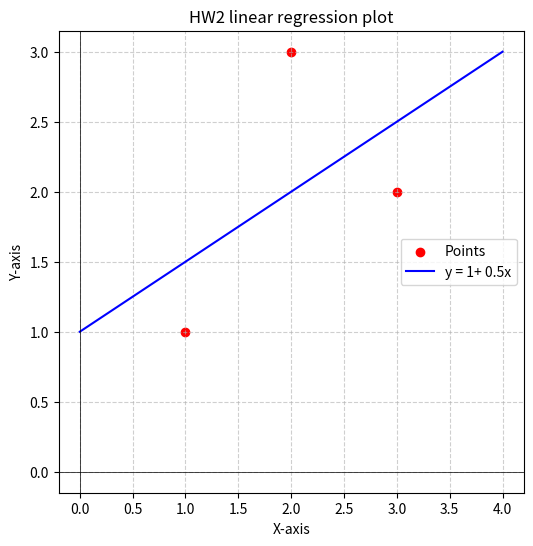

This figure's Python source:
import matplotlib.pyplot as plt
import numpy as np

# H.W #2: 위 문제를 행렬연산으로 구하시오.

X = np.array([[1,1],
             [1,2],
             [1,3]])
Y = np.array([1,3,2])

# 𝛽 = (𝑋′𝑋)−1𝑋′𝑌
temp1 = np.linalg.inv(np.dot(X.T, X)) # (𝑋′𝑋)−1
temp2 =  np.dot(X.T, Y) # 𝑋′𝑌

beta = np.dot(temp1,temp2)
print('베타0, 베타1의 각각의 값은 : ',beta)

x_line = [i * 0.1 for i in range(41)]  # 0부터 4까지의 값
y_line = [beta[0] + beta[1] * x for x in x_line]

# 그래프
plt.figure(figsize=(6, 6))
plt.scatter([1,2,3], [1,3,2], color='red', label='Points')
plt.plot(x_line, y_line, color='blue', label='y = 1+ 0.5x')

# 축 라벨 및 제목
plt.xlabel('X-axis')
plt.ylabel('Y-axis')
plt.title('HW2 linear regression plot')
plt.axhline(0, color='black', linewidth=0.5)
plt.axvline(0, color='black', linewidth=0.5)
plt.grid(True, linestyle='--', alpha=0.6)
plt.legend()
plt.show()

def pact(x) :
    result = 1
    for i in range(x) :
        result *= X
    return result
